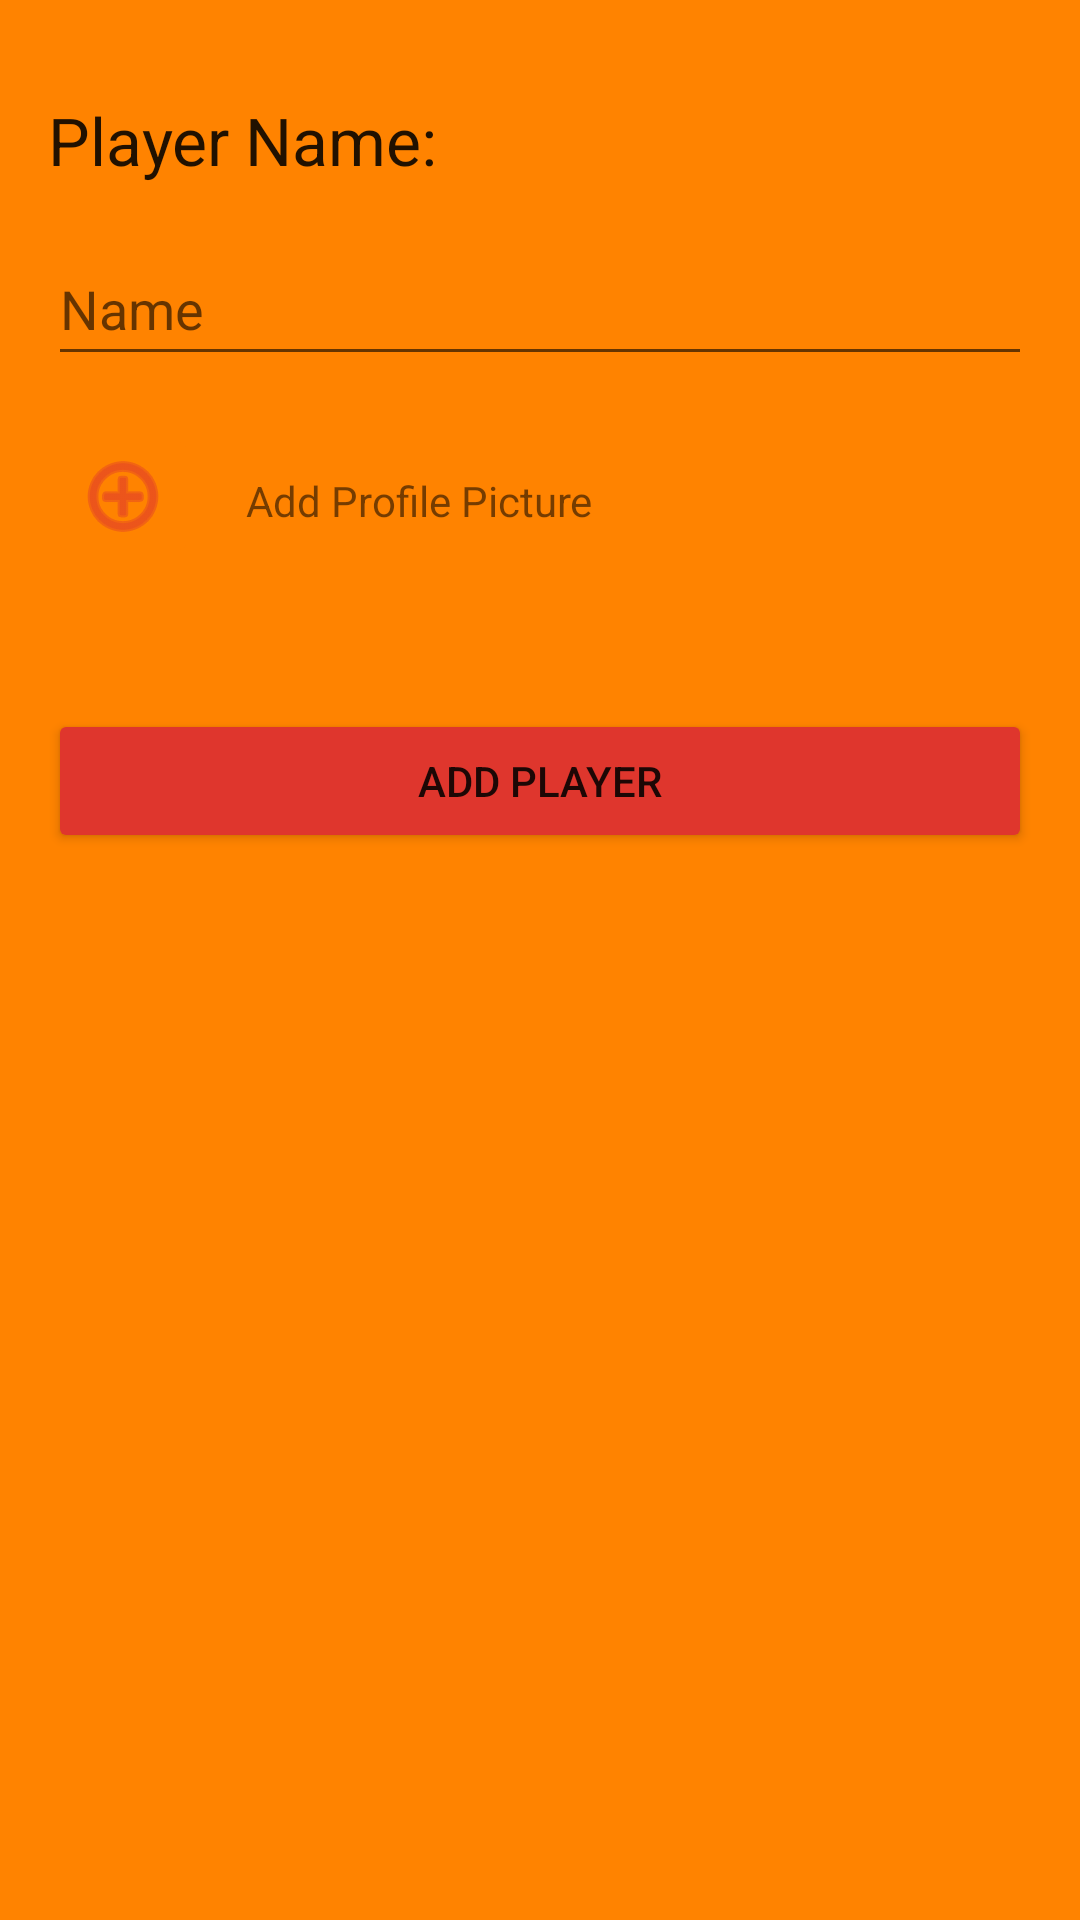

Produce the Android XML layout that renders to this screen, including the resource entries it uses.
<!-- AndroidManifest.xml: application theme Theme.FindAndPlay -->
<!-- res/layout/activity_add_player.xml -->
<?xml version="1.0" encoding="utf-8"?>
<androidx.constraintlayout.widget.ConstraintLayout xmlns:android="http://schemas.android.com/apk/res/android"
    xmlns:app="http://schemas.android.com/apk/res-auto"
    xmlns:tools="http://schemas.android.com/tools"
    android:layout_width="match_parent"
    android:layout_height="match_parent"
    android:background="#FF8300"
    tools:context=".AddPlayer">

    <TextView
        android:id="@+id/textView2"
        android:layout_width="0dp"
        android:layout_height="wrap_content"
        android:layout_marginStart="16dp"
        android:layout_marginTop="32dp"
        android:layout_marginEnd="16dp"
        android:text="Player Name:"
        android:textAppearance="@style/TextAppearance.AppCompat.Large"
        app:layout_constraintEnd_toEndOf="parent"
        app:layout_constraintStart_toStartOf="parent"
        app:layout_constraintTop_toTopOf="parent" />

    <EditText
        android:id="@+id/editTextTextPersonName"
        android:layout_width="0dp"
        android:layout_height="wrap_content"
        android:layout_marginStart="16dp"
        android:layout_marginTop="16dp"
        android:layout_marginEnd="16dp"
        android:ems="10"
        android:hint="Name"
        android:inputType="textPersonName"
        android:minHeight="48dp"
        app:layout_constraintEnd_toEndOf="parent"
        app:layout_constraintStart_toStartOf="parent"
        app:layout_constraintTop_toBottomOf="@+id/textView2" />

    <Button
        android:id="@+id/btnAdd"
        android:layout_width="0dp"
        android:layout_height="wrap_content"
        android:layout_marginStart="16dp"
        android:layout_marginTop="60dp"
        android:layout_marginEnd="16dp"
        android:text="Add Player"
        app:backgroundTint="#DF362D"
        app:layout_constraintEnd_toEndOf="parent"
        app:layout_constraintHorizontal_bias="0.0"
        app:layout_constraintStart_toStartOf="parent"
        app:layout_constraintTop_toBottomOf="@+id/textView3" />

    <ImageButton
        android:id="@+id/imageButton7"
        android:layout_width="50dp"
        android:layout_height="48dp"
        android:layout_marginStart="16dp"
        android:layout_marginTop="16dp"
        android:backgroundTint="#FF8300"
        app:layout_constraintStart_toStartOf="parent"
        app:layout_constraintTop_toBottomOf="@+id/editTextTextPersonName"
        app:srcCompat="@android:drawable/ic_menu_add"
        tools:ignore="SpeakableTextPresentCheck"
        app:tint="#DF362D" />

    <TextView
        android:id="@+id/textView3"
        android:layout_width="0dp"
        android:layout_height="wrap_content"
        android:layout_marginStart="16dp"
        android:layout_marginTop="32dp"
        android:text="Add Profile Picture"
        app:layout_constraintEnd_toEndOf="parent"
        app:layout_constraintHorizontal_bias="0.0"
        app:layout_constraintStart_toEndOf="@+id/imageButton7"
        app:layout_constraintTop_toBottomOf="@+id/editTextTextPersonName" />
</androidx.constraintlayout.widget.ConstraintLayout>
<!-- resources referenced by this layout -->
<resources>
  <style name="Theme.FindAndPlay" parent="Theme.MaterialComponents.DayNight.NoActionBar">
          
          <item name="colorPrimary">@color/purple_500</item>
          <item name="colorPrimaryVariant">@color/purple_700</item>
          <item name="colorOnPrimary">@color/white</item>
          
          <item name="colorSecondary">@color/teal_200</item>
          <item name="colorSecondaryVariant">@color/teal_700</item>
          <item name="colorOnSecondary">@color/black</item>
          
          <item name="android:statusBarColor" tools:targetApi="l">?attr/colorPrimaryVariant</item>
          
          <item name="android:windowBackground">@drawable/background_photo</item>
      </style>
  <color name="purple_500">#FF6200EE</color>
  <color name="purple_700">#FF3700B3</color>
  <color name="white">#FFFFFFFF</color>
  <color name="teal_200">#FF03DAC5</color>
  <color name="teal_700">#FF018786</color>
  <color name="black">#FF000000</color>
  <!-- drawable background_photo: png bitmap (drawable, 95942 bytes) -->
</resources>
